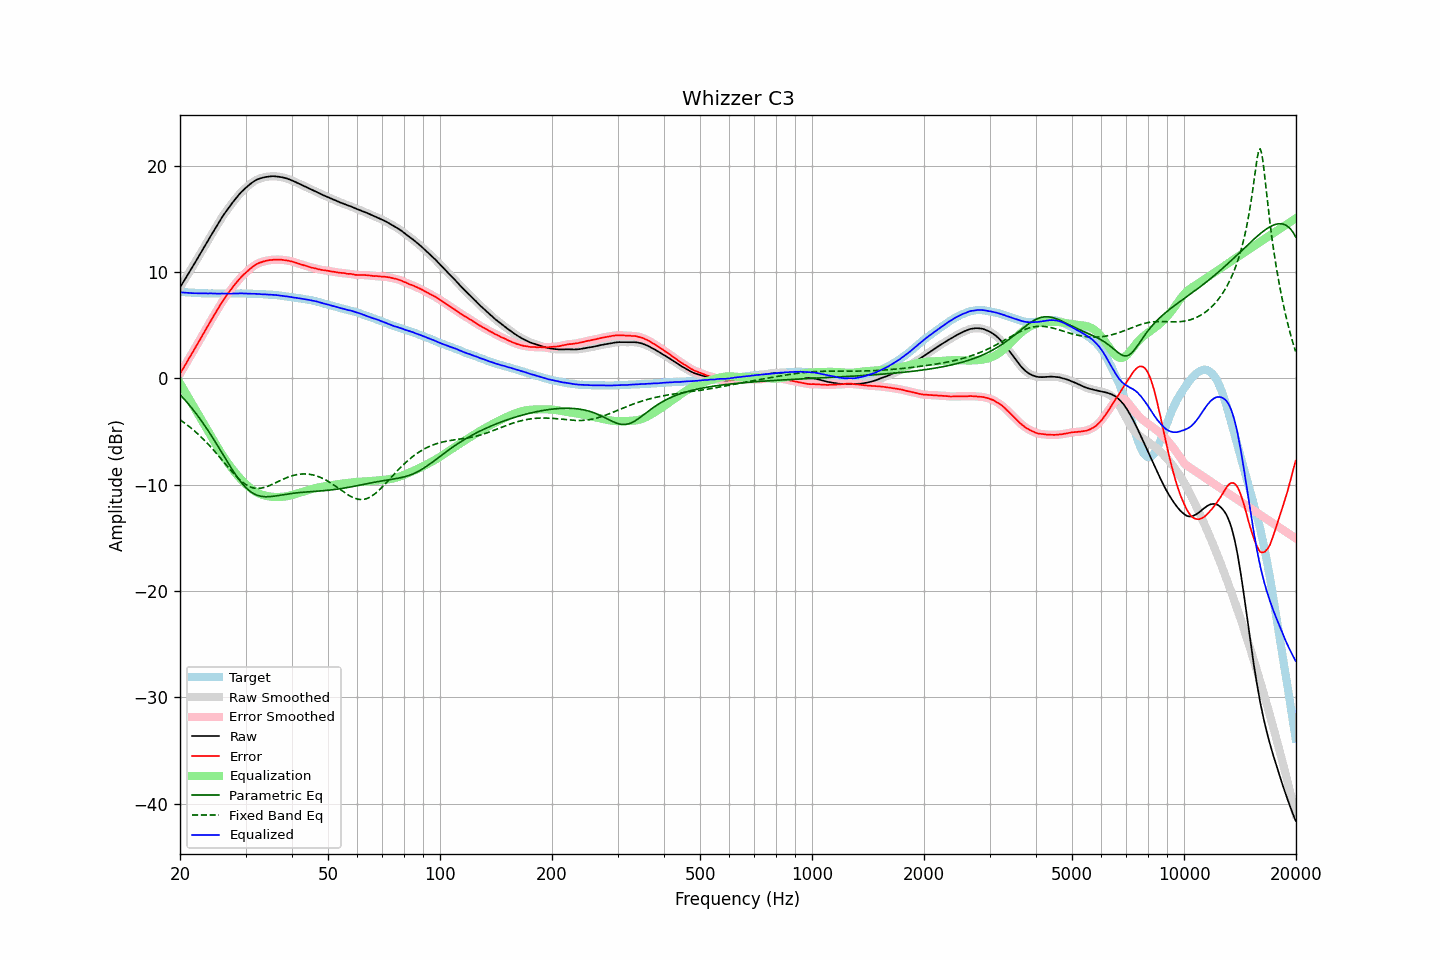

The data file committed next to this chart (first rows):
frequency, raw, error, smoothed, error_smoothed, equalization, parametric_eq, fixed_band_eq, equalized_raw, equalized_smoothed, target
20.00, 8.55, 0.43, 8.55, 0.42, -0.46, -1.53, -3.90, 8.09, 8.09, 8.13
20.20, 8.79, 0.68, 8.80, 0.68, -0.72, -1.69, -4.00, 8.07, 8.08, 8.12
20.40, 9.04, 0.94, 9.04, 0.94, -0.98, -1.86, -4.11, 8.07, 8.06, 8.10
20.61, 9.29, 1.19, 9.29, 1.20, -1.23, -2.02, -4.22, 8.05, 8.05, 8.10
20.81, 9.53, 1.46, 9.53, 1.46, -1.49, -2.20, -4.33, 8.04, 8.04, 8.07
21.02, 9.78, 1.72, 9.78, 1.72, -1.75, -2.37, -4.45, 8.03, 8.03, 8.07
21.23, 10.03, 1.98, 10.03, 1.97, -2.01, -2.55, -4.57, 8.02, 8.02, 8.06
21.44, 10.28, 2.22, 10.28, 2.22, -2.27, -2.74, -4.69, 8.02, 8.01, 8.06
21.66, 10.53, 2.48, 10.53, 2.48, -2.53, -2.92, -4.82, 8.00, 8.01, 8.05
21.87, 10.79, 2.74, 10.79, 2.75, -2.78, -3.12, -4.95, 8.00, 8.00, 8.04
22.09, 11.04, 3.02, 11.04, 3.01, -3.04, -3.31, -5.08, 8.00, 8.00, 8.02
22.31, 11.30, 3.28, 11.30, 3.28, -3.30, -3.51, -5.22, 7.99, 7.99, 8.01
22.54, 11.55, 3.54, 11.55, 3.55, -3.56, -3.72, -5.36, 7.99, 7.99, 8.01
22.76, 11.81, 3.81, 11.81, 3.81, -3.82, -3.93, -5.50, 8.00, 7.99, 8.00
22.99, 12.07, 4.08, 12.07, 4.07, -4.08, -4.14, -5.65, 7.99, 7.99, 8.00
23.22, 12.32, 4.34, 12.32, 4.33, -4.34, -4.36, -5.80, 7.99, 7.99, 7.99
23.45, 12.58, 4.59, 12.58, 4.59, -4.59, -4.58, -5.95, 7.99, 7.98, 7.99
23.69, 12.83, 4.84, 12.83, 4.85, -4.85, -4.81, -6.11, 7.98, 7.98, 7.99
23.92, 13.09, 5.12, 13.09, 5.11, -5.11, -5.04, -6.27, 7.99, 7.99, 7.98
24.16, 13.35, 5.37, 13.35, 5.37, -5.37, -5.27, -6.43, 7.99, 7.98, 7.99
24.40, 13.61, 5.62, 13.60, 5.62, -5.63, -5.51, -6.60, 7.98, 7.98, 7.98
24.65, 13.85, 5.87, 13.85, 5.88, -5.88, -5.75, -6.77, 7.97, 7.97, 7.98
24.89, 14.11, 6.13, 14.10, 6.13, -6.14, -5.99, -6.94, 7.97, 7.96, 7.97
25.14, 14.35, 6.39, 14.36, 6.39, -6.39, -6.23, -7.12, 7.96, 7.96, 7.97
25.39, 14.61, 6.64, 14.61, 6.64, -6.64, -6.48, -7.29, 7.97, 7.97, 7.97
25.65, 14.86, 6.90, 14.86, 6.89, -6.88, -6.73, -7.47, 7.98, 7.97, 7.97
25.91, 15.10, 7.13, 15.10, 7.13, -7.12, -6.98, -7.65, 7.98, 7.98, 7.97
26.16, 15.33, 7.36, 15.33, 7.36, -7.35, -7.23, -7.83, 7.98, 7.98, 7.97
26.43, 15.55, 7.58, 15.55, 7.58, -7.58, -7.48, -8.01, 7.97, 7.97, 7.97
26.69, 15.76, 7.80, 15.76, 7.79, -7.80, -7.73, -8.19, 7.97, 7.96, 7.97
26.96, 15.96, 7.99, 15.96, 8.00, -8.01, -7.98, -8.37, 7.95, 7.96, 7.97
27.23, 16.17, 8.20, 16.17, 8.20, -8.21, -8.22, -8.55, 7.96, 7.96, 7.97
27.50, 16.37, 8.41, 16.37, 8.41, -8.41, -8.46, -8.72, 7.96, 7.96, 7.97
27.77, 16.58, 8.61, 16.58, 8.61, -8.61, -8.70, -8.89, 7.98, 7.97, 7.97
28.05, 16.77, 8.81, 16.77, 8.80, -8.80, -8.93, -9.06, 7.97, 7.97, 7.97
28.33, 16.96, 8.99, 16.96, 8.99, -8.99, -9.15, -9.22, 7.98, 7.98, 7.98
28.62, 17.14, 9.16, 17.14, 9.17, -9.16, -9.37, -9.37, 7.97, 7.98, 7.98
28.90, 17.32, 9.34, 17.32, 9.34, -9.34, -9.57, -9.51, 7.99, 7.98, 7.99
29.19, 17.49, 9.51, 17.49, 9.51, -9.50, -9.77, -9.65, 7.99, 7.98, 7.99
29.48, 17.64, 9.67, 17.64, 9.66, -9.66, -9.95, -9.78, 7.98, 7.98, 7.98
29.78, 17.78, 9.81, 17.78, 9.81, -9.81, -10.12, -9.89, 7.97, 7.97, 7.98
30.08, 17.92, 9.94, 17.92, 9.95, -9.96, -10.28, -9.99, 7.96, 7.96, 7.98
30.38, 18.05, 10.09, 18.05, 10.09, -10.09, -10.42, -10.09, 7.96, 7.96, 7.96
30.68, 18.18, 10.23, 18.18, 10.22, -10.23, -10.55, -10.16, 7.96, 7.95, 7.96
30.99, 18.30, 10.35, 18.30, 10.35, -10.35, -10.67, -10.23, 7.95, 7.95, 7.96
31.30, 18.41, 10.46, 18.41, 10.46, -10.47, -10.77, -10.28, 7.95, 7.95, 7.96
31.61, 18.52, 10.58, 18.52, 10.57, -10.57, -10.86, -10.32, 7.95, 7.95, 7.95
31.93, 18.61, 10.68, 18.61, 10.68, -10.67, -10.93, -10.34, 7.94, 7.95, 7.93
32.24, 18.69, 10.76, 18.69, 10.76, -10.75, -10.99, -10.35, 7.94, 7.94, 7.93
32.57, 18.75, 10.84, 18.75, 10.83, -10.83, -11.04, -10.35, 7.93, 7.92, 7.92
32.89, 18.80, 10.89, 18.80, 10.89, -10.89, -11.08, -10.34, 7.91, 7.91, 7.91
33.22, 18.84, 10.94, 18.85, 10.94, -10.95, -11.11, -10.31, 7.90, 7.90, 7.91
33.55, 18.89, 10.99, 18.89, 10.99, -10.99, -11.12, -10.28, 7.90, 7.90, 7.90
33.89, 18.92, 11.03, 18.92, 11.03, -11.03, -11.13, -10.23, 7.89, 7.89, 7.90
34.23, 18.94, 11.07, 18.94, 11.07, -11.06, -11.14, -10.18, 7.88, 7.88, 7.88
34.57, 18.96, 11.09, 18.96, 11.09, -11.09, -11.13, -10.13, 7.87, 7.87, 7.88
34.92, 18.98, 11.13, 18.98, 11.12, -11.11, -11.12, -10.06, 7.87, 7.87, 7.86
35.27, 18.99, 11.12, 18.99, 11.13, -11.13, -11.11, -10.00, 7.86, 7.86, 7.87
35.62, 19.00, 11.16, 19.00, 11.14, -11.15, -11.09, -9.93, 7.86, 7.85, 7.85
35.97, 18.99, 11.15, 18.99, 11.15, -11.15, -11.07, -9.85, 7.84, 7.84, 7.84
... 635 more rows
